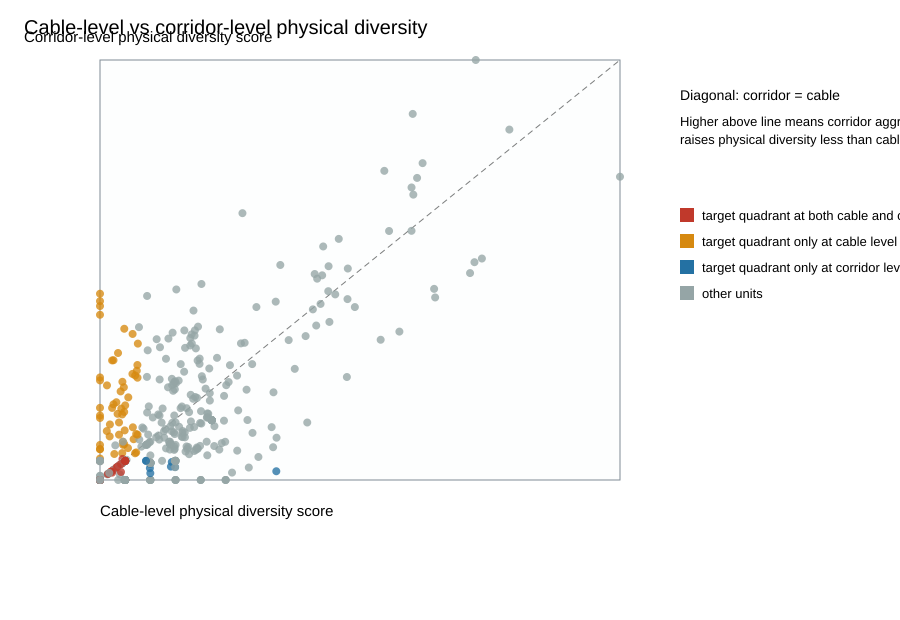

Source data for this figure (header and first rows):
unit_id, physical_level_x, cable_dominant_candidate_key, cable_dominant_candidate_support_share, cable_expected_candidate_support_total, cable_candidate_entropy, cable_effective_num_candidates, cable_gini_candidate_support, cable_num_candidates_with_support, feasible_candidate_count_x, candidate_entropy_uniform_x, effective_candidate_count_uniform_x, cable_num_matched_links, cable_num_probes, cable_physical_candidate_diversity_score, candidate_identifier_column_x, physical_level_y, corridor_dominant_candidate_key, corridor_dominant_candidate_support_shar…, corridor_expected_candidate_support_tota…, corridor_candidate_entropy, corridor_effective_num_candidates, corridor_gini_candidate_support, corridor_num_candidates_with_support
src_country=AE|msm_id=5001|file_name=roo…, cable, tata-tgn-gulf, 0.5, 2.0, 1.04, 2.828, 0.1667, 3, 3, 1.099, 3.0, 2, 1, 2.828, cable_id, corridor, dubai-united-arab-emirates::fujairah-uni…, 0.5, 2.0, 0.6931, 2.0, 0.0, 2
src_country=AE|msm_id=5012|file_name=roo…, cable, asia-africa-europe-1-aae-1, 0.1251, 2, 2.079, 8, 0.0004556, 8, 8, 2.079, 8.0, 2, 2, 8, cable_id, corridor, fujairah-united-arab-emirates::mumbai-in…, 0.8755, 2.0, 0.3759, 1.456, 0.3755, 2
src_country=AE|msm_id=5013|file_name=roo…, cable, seamewe-4, 0.5, 1.0, 0.6931, 2.0, 0.0, 2, 2, 0.6931, 2.0, 1, 1, 2.0, cable_id, corridor, fujairah-united-arab-emirates::tuas-sing…, 1.0, 1.0, -0.0, 1.0, 0.0, 1
src_country=AO|msm_id=5006|file_name=roo…, cable, 2africa, 0.5133, 2.0, 0.6928, 1.999, 0.01331, 2, 2, 0.6931, 2.0, 2, 1, 1.999, cable_id, corridor, carcavelos-portugal::luanda-angola, 0.5133, 2.0, 0.6928, 1.999, 0.01331, 2
src_country=AO|msm_id=5016|file_name=roo…, cable, 2africa, 0.8177, 2.0, 0.4748, 1.608, 0.3177, 2, 2, 0.6931, 2.0, 2, 1, 1.608, cable_id, corridor, duynefontein-south-africa::luanda-angola, 0.4704, 2.0, 1.032, 2.808, 0.1921, 3
src_country=AU|msm_id=5001|file_name=roo…, cable, sydney-melbourne-adelaide-perth-smap, 0.3221, 208.0, 1.731, 5.646, 0.5055, 9, 9, 2.197, 9.0, 208, 105, 5.646, cable_id, corridor, brisbane-qld-australia::sydney-nsw-austr…, 0.2749, 208.0, 1.997, 7.368, 0.5116, 12
src_country=AU|msm_id=5005|file_name=roo…, cable, sydney-melbourne-adelaide-perth-smap, 0.2965, 175, 1.896, 6.656, 0.5365, 11, 11, 2.398, 11.0, 175, 77, 6.656, cable_id, corridor, melbourne-vic-australia::sydney-nsw-aust…, 0.1771, 175.0, 2.702, 14.91, 0.451, 21
src_country=AU|msm_id=5006|file_name=roo…, cable, hawaiki-nui-1, 0.4196, 247, 1.526, 4.602, 0.6494, 10, 10, 2.303, 10.0, 247, 125, 4.602, cable_id, corridor, brisbane-qld-australia::sydney-nsw-austr…, 0.4196, 247.0, 1.694, 5.441, 0.7399, 16
src_country=AU|msm_id=5008|file_name=roo…, cable, sydney-melbourne-adelaide-perth-smap, 0.5933, 587.0, 1.077, 2.937, 0.7444, 9, 9, 2.197, 9.0, 587, 261, 2.937, cable_id, corridor, perth-wa-australia::sydney-nsw-australia, 0.2791, 587.0, 1.576, 4.837, 0.7673, 17
src_country=AU|msm_id=5009|file_name=roo…, cable, hawaiki-nui-1, 0.412, 114.0, 1.615, 5.028, 0.501, 8, 8, 2.079, 8.0, 114, 62, 5.028, cable_id, corridor, brisbane-qld-australia::sydney-nsw-austr…, 0.1664, 114, 2.418, 11.22, 0.5436, 19
src_country=AU|msm_id=5010|file_name=roo…, cable, sydney-melbourne-adelaide-perth-smap, 0.5008, 286.0, 1.313, 3.717, 0.5916, 7, 7, 1.946, 7.0, 286, 109, 3.717, cable_id, corridor, alexandria-nsw-australia::perth-wa-austr…, 0.1671, 286.0, 2.125, 8.373, 0.4306, 12
src_country=AU|msm_id=5011|file_name=roo…, cable, sydney-melbourne-adelaide-perth-smap, 0.4902, 125.0, 1.57, 4.806, 0.5264, 8, 8, 2.079, 8.0, 125, 52, 4.806, cable_id, corridor, adelaide-sa-australia::perth-wa-australi…, 0.192, 125.0, 2.062, 7.86, 0.4016, 11
src_country=AU|msm_id=5012|file_name=roo…, cable, hawaiki-nui-1, 0.2963, 27.0, 1.373, 3.946, 0.08333, 4, 4, 1.386, 4.0, 27, 12, 3.946, cable_id, corridor, melbourne-vic-australia::sydney-nsw-aust…, 0.5185, 27.0, 1.013, 2.755, 0.2222, 3
src_country=AU|msm_id=5014|file_name=roo…, cable, sydney-melbourne-adelaide-perth-smap, 0.4983, 97.0, 1.559, 4.754, 0.5214, 8, 8, 2.079, 8.0, 97, 41, 4.754, cable_id, corridor, adelaide-sa-australia::perth-wa-australi…, 0.299, 97.0, 2.143, 8.527, 0.5321, 14
src_country=AU|msm_id=5015|file_name=roo…, cable, honomoana, 0.246, 124.0, 1.491, 4.44, 0.1731, 5, 5, 1.609, 5.0, 124, 66, 4.44, cable_id, corridor, melbourne-vic-australia::sydney-nsw-aust…, 0.4919, 124.0, 1.557, 4.743, 0.6293, 10
src_country=AU|msm_id=5016|file_name=roo…, cable, sydney-melbourne-adelaide-perth-smap, 0.4396, 91.0, 1.6, 4.952, 0.5175, 8, 8, 2.079, 8.0, 91, 38, 4.952, cable_id, corridor, adelaide-sa-australia::perth-wa-australi…, 0.2747, 91.0, 1.953, 7.053, 0.6409, 15
src_country=BH|msm_id=5011|file_name=roo…, cable, seamewe-6, 0.7301, 4.0, 0.5832, 1.792, 0.2301, 2, 2, 0.6931, 2.0, 4, 2, 1.792, cable_id, corridor, manama-bahrain::marseille-france, 0.931, 4.0, 0.2511, 1.285, 0.431, 2
src_country=BR|msm_id=5001|file_name=roo…, cable, america-movil-submarine-cable-system-1-a…, 1.0, 3.0, -0.0, 1.0, 0.0, 1, 1, 0.0, 1.0, 3, 1, 1.0, cable_id, corridor, jacksonville-fl-united-states::rio-de-ja…, 1.0, 3.0, -0.0, 1.0, 0.0, 1
src_country=BR|msm_id=5005|file_name=roo…, cable, south-america-1-sam-1, 0.3878, 9.0, 1.339, 3.816, 0.1514, 4, 4, 1.386, 4.0, 9, 7, 3.816, cable_id, corridor, fortaleza-brazil::santos-brazil, 0.7778, 9.0, 0.5297, 1.698, 0.2778, 2
src_country=BR|msm_id=5006|file_name=roo…, cable, south-america-1-sam-1, 1.0, 4.0, -0.0, 1.0, 0.0, 1, 1, 0.0, 1.0, 4, 3, 1.0, cable_id, corridor, fortaleza-brazil::santos-brazil, 1.0, 4.0, -0.0, 1.0, 0.0, 1
src_country=BR|msm_id=5008|file_name=roo…, cable, malbec, 0.4444, 18.0, 1.496, 4.463, 0.5038, 7, 7, 1.946, 7.0, 18, 11, 4.463, cable_id, corridor, fortaleza-brazil::santos-brazil, 0.4444, 18.0, 0.965, 2.625, 0.2222, 3
src_country=BR|msm_id=5009|file_name=roo…, cable, south-america-1-sam-1, 0.4667, 15.0, 1.373, 3.947, 0.4758, 6, 6, 1.792, 6.0, 15, 11, 3.947, cable_id, corridor, boca-raton-fl-united-states::santos-braz…, 0.7333, 15.0, 0.9435, 2.569, 0.5573, 5
src_country=BR|msm_id=5010|file_name=roo…, cable, south-america-1-sam-1, 0.7793, 25.0, 0.6753, 1.965, 0.4623, 3, 3, 1.099, 3.0, 25, 16, 1.965, cable_id, corridor, boca-raton-fl-united-states::santos-braz…, 0.6, 25.0, 1.054, 2.868, 0.5562, 5
src_country=BR|msm_id=5011|file_name=roo…, cable, south-america-1-sam-1, 0.6799, 19.0, 0.8349, 2.305, 0.3778, 3, 3, 1.099, 3.0, 19, 13, 2.305, cable_id, corridor, boca-raton-fl-united-states::santos-braz…, 0.4211, 19.0, 1.321, 3.747, 0.4069, 5
src_country=BR|msm_id=5012|file_name=roo…, cable, south-america-1-sam-1, 0.6006, 18.0, 1.069, 2.913, 0.4202, 4, 4, 1.386, 4.0, 18, 13, 2.913, cable_id, corridor, boca-raton-fl-united-states::santos-braz…, 0.3889, 18.0, 1.214, 3.368, 0.2916, 4
src_country=BR|msm_id=5014|file_name=roo…, cable, south-america-1-sam-1, 0.6732, 22.0, 0.8478, 2.335, 0.3674, 3, 3, 1.099, 3.0, 22, 13, 2.335, cable_id, corridor, boca-raton-fl-united-states::santos-braz…, 0.5, 22.0, 1.14, 3.126, 0.3749, 4
src_country=BR|msm_id=5015|file_name=roo…, cable, south-american-crossing-sac, 0.5137, 2.0, 0.6928, 1.999, 0.01367, 2, 2, 0.6931, 2.0, 2, 2, 1.999, cable_id, corridor, rio-de-janeiro-brazil::santos-brazil, 0.5137, 2.0, 0.6928, 1.999, 0.01367, 2
src_country=BR|msm_id=5016|file_name=roo…, cable, south-america-1-sam-1, 1.0, 2.0, -0.0, 1.0, 0.0, 1, 1, 0.0, 1.0, 2, 1, 1.0, cable_id, corridor, boca-raton-fl-united-states::santos-braz…, 1.0, 2.0, -0.0, 1.0, 0.0, 1
src_country=CA|msm_id=5001|file_name=roo…, cable, american-1, 0.4319, 7.0, 1.054, 2.87, 0.1523, 3, 3, 1.099, 3.0, 7, 6, 2.87, cable_id, corridor, point-roberts-wa-united-states::seattle-…, 0.2857, 7.0, 2.36, 10.59, 0.4147, 15
src_country=CA|msm_id=5004|file_name=roo…, cable, connected-coast, 0.5, 2.0, 0.6931, 2.0, 0.0, 2, 2, 0.6931, 2.0, 2, 2, 2.0, cable_id, corridor, gambier-harbour-bc-canada::vancouver-bc-…, 0.2622, 2.0, 1.587, 4.89, 0.1159, 5
src_country=CA|msm_id=5005|file_name=roo…, cable, american-1, 0.5333, 15.0, 1.063, 2.894, 0.4167, 4, 4, 1.386, 4.0, 15, 9, 2.894, cable_id, corridor, point-roberts-wa-united-states::seattle-…, 0.3076, 15, 2.049, 7.76, 0.5041, 12
src_country=CA|msm_id=5006|file_name=roo…, cable, american-1, 0.6781, 11.0, 0.9105, 2.485, 0.5129, 4, 4, 1.386, 4.0, 11, 9, 2.485, cable_id, corridor, esquimalt-bc-canada::point-roberts-wa-un…, 0.2646, 11.0, 1.945, 6.995, 0.5572, 12
src_country=CA|msm_id=5008|file_name=roo…, cable, vancouver-bowen-island-vancouver-island, 0.589, 3.0, 0.9352, 2.548, 0.3047, 3, 3, 1.099, 3.0, 3, 2, 2.548, cable_id, corridor, cape-roger-curtis-bc-canada::horseshoe-b…, 0.3333, 3, 2.194, 8.968, 0.3697, 12
src_country=CA|msm_id=5009|file_name=roo…, cable, american-1, 0.7849, 18.0, 0.7529, 2.123, 0.552, 4, 4, 1.386, 4.0, 18, 11, 2.123, cable_id, corridor, point-roberts-wa-united-states::seattle-…, 0.5685, 18.0, 1.669, 5.309, 0.6578, 14
src_country=CA|msm_id=5010|file_name=roo…, cable, american-1, 0.7818, 15, 0.6748, 1.964, 0.4559, 3, 3, 1.099, 3.0, 15, 9, 1.964, cable_id, corridor, point-roberts-wa-united-states::seattle-…, 0.3333, 15.0, 2.184, 8.884, 0.594, 17
src_country=CA|msm_id=5011|file_name=roo…, cable, american-1, 0.6429, 14.0, 0.9402, 2.56, 0.4874, 4, 4, 1.386, 4.0, 14, 10, 2.56, cable_id, corridor, point-roberts-wa-united-states::seattle-…, 0.6429, 14.0, 1.134, 3.107, 0.5871, 6
src_country=CA|msm_id=5012|file_name=roo…, cable, american-1, 0.4167, 12.0, 1.309, 3.701, 0.2083, 4, 4, 1.386, 4.0, 12, 6, 3.701, cable_id, corridor, point-roberts-wa-united-states::seattle-…, 0.4167, 12.0, 1.763, 5.832, 0.5432, 10
src_country=CA|msm_id=5013|file_name=roo…, cable, vancouver-bowen-island-vancouver-island, 0.7904, 2.0, 0.6317, 1.881, 0.4918, 3, 3, 1.099, 3.0, 2, 2, 1.881, cable_id, corridor, french-creek-bc-canada::horseshoe-bay-bc…, 0.3352, 2.0, 1.485, 4.417, 0.2585, 5
src_country=CA|msm_id=5014|file_name=roo…, cable, american-1, 0.459, 13.0, 1.373, 3.947, 0.3764, 5, 5, 1.609, 5.0, 13, 11, 3.947, cable_id, corridor, point-roberts-wa-united-states::seattle-…, 0.3846, 13.0, 1.809, 6.102, 0.6071, 12
src_country=CA|msm_id=5015|file_name=roo…, cable, american-1, 0.6222, 16, 1.052, 2.864, 0.4288, 4, 4, 1.386, 4.0, 16, 11, 2.864, cable_id, corridor, point-roberts-wa-united-states::seattle-…, 0.4759, 16.0, 1.852, 6.375, 0.6561, 16
src_country=CA|msm_id=5016|file_name=roo…, cable, crosslake-fibre, 0.5, 4.0, 1.04, 2.828, 0.1667, 3, 3, 1.099, 3.0, 4, 3, 2.828, cable_id, corridor, buffalo-ny-united-states::toronto-on-can…, 0.5, 4.0, 1.04, 2.828, 0.1667, 3
src_country=CH|msm_id=5001|file_name=roo…, cable, konstanz-friedrichshafen, 0.5, 2.0, 0.6931, 2.0, 0.0, 2, 2, 0.6931, 2.0, 2, 2, 2.0, cable_id, corridor, friedrichshafen-germany::konstanz-german…, 0.5, 2.0, 0.6931, 2.0, 0.0, 2
src_country=CH|msm_id=5009|file_name=roo…, cable, konstanz-meersburg, 1.0, 1, -0.0, 1.0, 0.0, 1, 1, 0.0, 1.0, 1, 1, 1.0, cable_id, corridor, konstanz-germany::meersburg-germany, 1.0, 1, -0.0, 1.0, 0.0, 1
src_country=CH|msm_id=5011|file_name=roo…, cable, konstanz-friedrichshafen, 1.0, 1.0, -0.0, 1.0, 0.0, 1, 1, 0.0, 1.0, 1, 1, 1.0, cable_id, corridor, friedrichshafen-germany::konstanz-german…, 1.0, 1.0, -0.0, 1.0, 0.0, 1
src_country=CH|msm_id=5014|file_name=roo…, cable, konstanz-friedrichshafen, 1.0, 1.0, -0.0, 1.0, 0.0, 1, 1, 0.0, 1.0, 1, 1, 1.0, cable_id, corridor, friedrichshafen-germany::konstanz-german…, 1.0, 1.0, -0.0, 1.0, 0.0, 1
src_country=CL|msm_id=5006|file_name=roo…, cable, prat, 1.0, 1.0, -0.0, 1.0, 0.0, 1, 1, 0.0, 1.0, 1, 1, 1.0, cable_id, corridor, cartagena-chile::valparaso-chile, 1.0, 1.0, -0.0, 1.0, 0.0, 1
src_country=CL|msm_id=5009|file_name=roo…, cable, south-america-1-sam-1, 1.0, 21.0, -0.0, 1.0, 0.0, 1, 1, 0.0, 1.0, 21, 15, 1.0, cable_id, corridor, boca-raton-fl-united-states::valparaso-c…, 0.9524, 21.0, 0.1914, 1.211, 0.4524, 2
src_country=CL|msm_id=5010|file_name=roo…, cable, south-america-1-sam-1, 1.0, 40.0, -0.0, 1.0, 0.0, 1, 1, 0.0, 1.0, 40, 24, 1.0, cable_id, corridor, boca-raton-fl-united-states::valparaso-c…, 0.95, 40.0, 0.1985, 1.22, 0.45, 2
src_country=CL|msm_id=5011|file_name=roo…, cable, south-america-1-sam-1, 1.0, 44.0, -0.0, 1.0, 0.0, 1, 1, 0.0, 1.0, 44, 31, 1.0, cable_id, corridor, boca-raton-fl-united-states::valparaso-c…, 1.0, 44.0, -0.0, 1.0, 0.0, 1
src_country=CL|msm_id=5012|file_name=roo…, cable, south-america-1-sam-1, 1.0, 18.0, -0.0, 1.0, 0.0, 1, 1, 0.0, 1.0, 18, 14, 1.0, cable_id, corridor, boca-raton-fl-united-states::valparaso-c…, 1.0, 18.0, -0.0, 1.0, 0.0, 1
src_country=CL|msm_id=5014|file_name=roo…, cable, south-america-1-sam-1, 1.0, 45.0, -0.0, 1.0, 0.0, 1, 1, 0.0, 1.0, 45, 34, 1.0, cable_id, corridor, boca-raton-fl-united-states::valparaso-c…, 1.0, 45.0, -0.0, 1.0, 0.0, 1
src_country=CL|msm_id=5015|file_name=roo…, cable, prat, 1.0, 1.0, -0.0, 1.0, 0.0, 1, 1, 0.0, 1.0, 1, 1, 1.0, cable_id, corridor, cartagena-chile::valparaso-chile, 1.0, 1.0, -0.0, 1.0, 0.0, 1
src_country=CL|msm_id=5016|file_name=roo…, cable, south-america-1-sam-1, 1.0, 5.0, -0.0, 1.0, 0.0, 1, 1, 0.0, 1.0, 5, 3, 1.0, cable_id, corridor, boca-raton-fl-united-states::valparaso-c…, 1.0, 5.0, -0.0, 1.0, 0.0, 1
src_country=CN|msm_id=5001|file_name=roo…, cable, asia-pacific-gateway-apg, 1.0, 2.0, -0.0, 1.0, 0.0, 1, 1, 0.0, 1.0, 2, 2, 1.0, cable_id, corridor, chongming-china::tseung-kwan-o-china, 1.0, 2.0, -0.0, 1.0, 0.0, 1
src_country=CN|msm_id=5004|file_name=roo…, cable, asia-pacific-gateway-apg, 0.575, 2, 1.13, 3.097, 0.3689, 4, 4, 1.386, 4.0, 2, 2, 3.097, cable_id, corridor, nanhui-china::tseung-kwan-o-china, 0.3582, 2.0, 1.449, 4.259, 0.3063, 5
src_country=CN|msm_id=5005|file_name=roo…, cable, asia-pacific-gateway-apg, 0.2688, 23.0, 1.647, 5.192, 0.286, 6, 6, 1.792, 6.0, 23, 19, 5.192, cable_id, corridor, chongming-china::maruyama-japan, 0.4388, 23.0, 1.751, 5.763, 0.3934, 8
src_country=CN|msm_id=5006|file_name=roo…, cable, new-cross-pacific-ncp-cable-system, 0.3029, 31.0, 1.58, 4.854, 0.3386, 6, 6, 1.792, 6.0, 31, 28, 4.854, cable_id, corridor, chongming-china::maruyama-japan, 0.4741, 31.0, 1.664, 5.281, 0.462, 8
src_country=CN|msm_id=5009|file_name=roo…, cable, asia-pacific-gateway-apg, 0.6535, 1.0, 0.6453, 1.906, 0.1535, 2, 2, 0.6931, 2.0, 1, 1, 1.906, cable_id, corridor, chongming-china::lantau-island-china, 0.3465, 1.0, 1.098, 2.997, 0.02293, 3
src_country=CN|msm_id=5010|file_name=roo…, cable, asia-pacific-gateway-apg, 0.6721, 4.0, 0.6327, 1.883, 0.1721, 2, 2, 0.6931, 2.0, 4, 4, 1.883, cable_id, corridor, chongming-china::tseung-kwan-o-china, 0.5925, 4.0, 0.8772, 2.404, 0.3419, 3
src_country=CN|msm_id=5013|file_name=roo…, cable, asia-pacific-gateway-apg, 0.6444, 7.0, 0.8904, 2.436, 0.3344, 3, 3, 1.099, 3.0, 7, 6, 2.436, cable_id, corridor, chongming-china::tseung-kwan-o-china, 0.5079, 7.0, 1.223, 3.398, 0.2961, 4
... 479 more rows
